Labelled photos from "PlantVillage", an image-classification folder in sss41097/PlantVillage. The possible labels are: Potato___Early_blight, Potato___Late_blight, Potato___healthy, Rice__Bacterial leaf blight, Rice__Brown spot, Rice__Leaf smut, Tomato__Late_Blight, Tomato___Bacterial_spot, Tomato___Early_blight, Tomato___Late_blight, Tomato___Leaf_Mold, Tomato___Septoria_leaf_spot, Tomato___Spider_mites Two-spotted_spider_mite, Tomato___Target_Spot, Tomato___Tomato_mosaic_virus, Tomato___healthy.

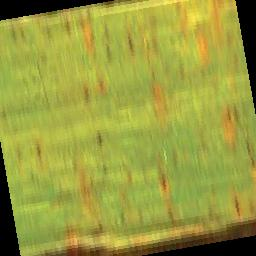
Label: Rice__Leaf smut

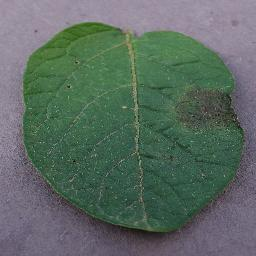
Label: Potato___Late_blight

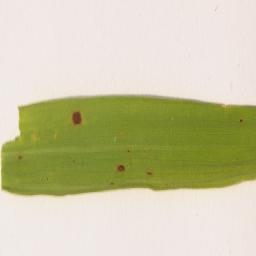
Label: Rice__Brown spot

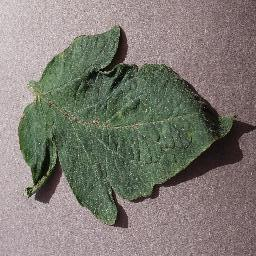
Label: Tomato___Target_Spot

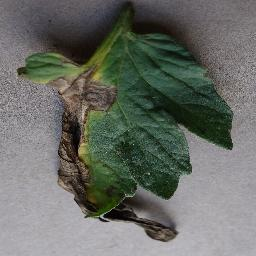
Label: Tomato___Early_blight

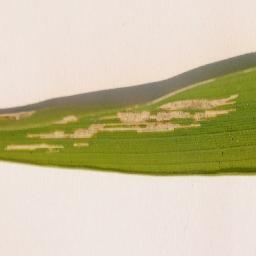
Label: Rice__Bacterial leaf blight
